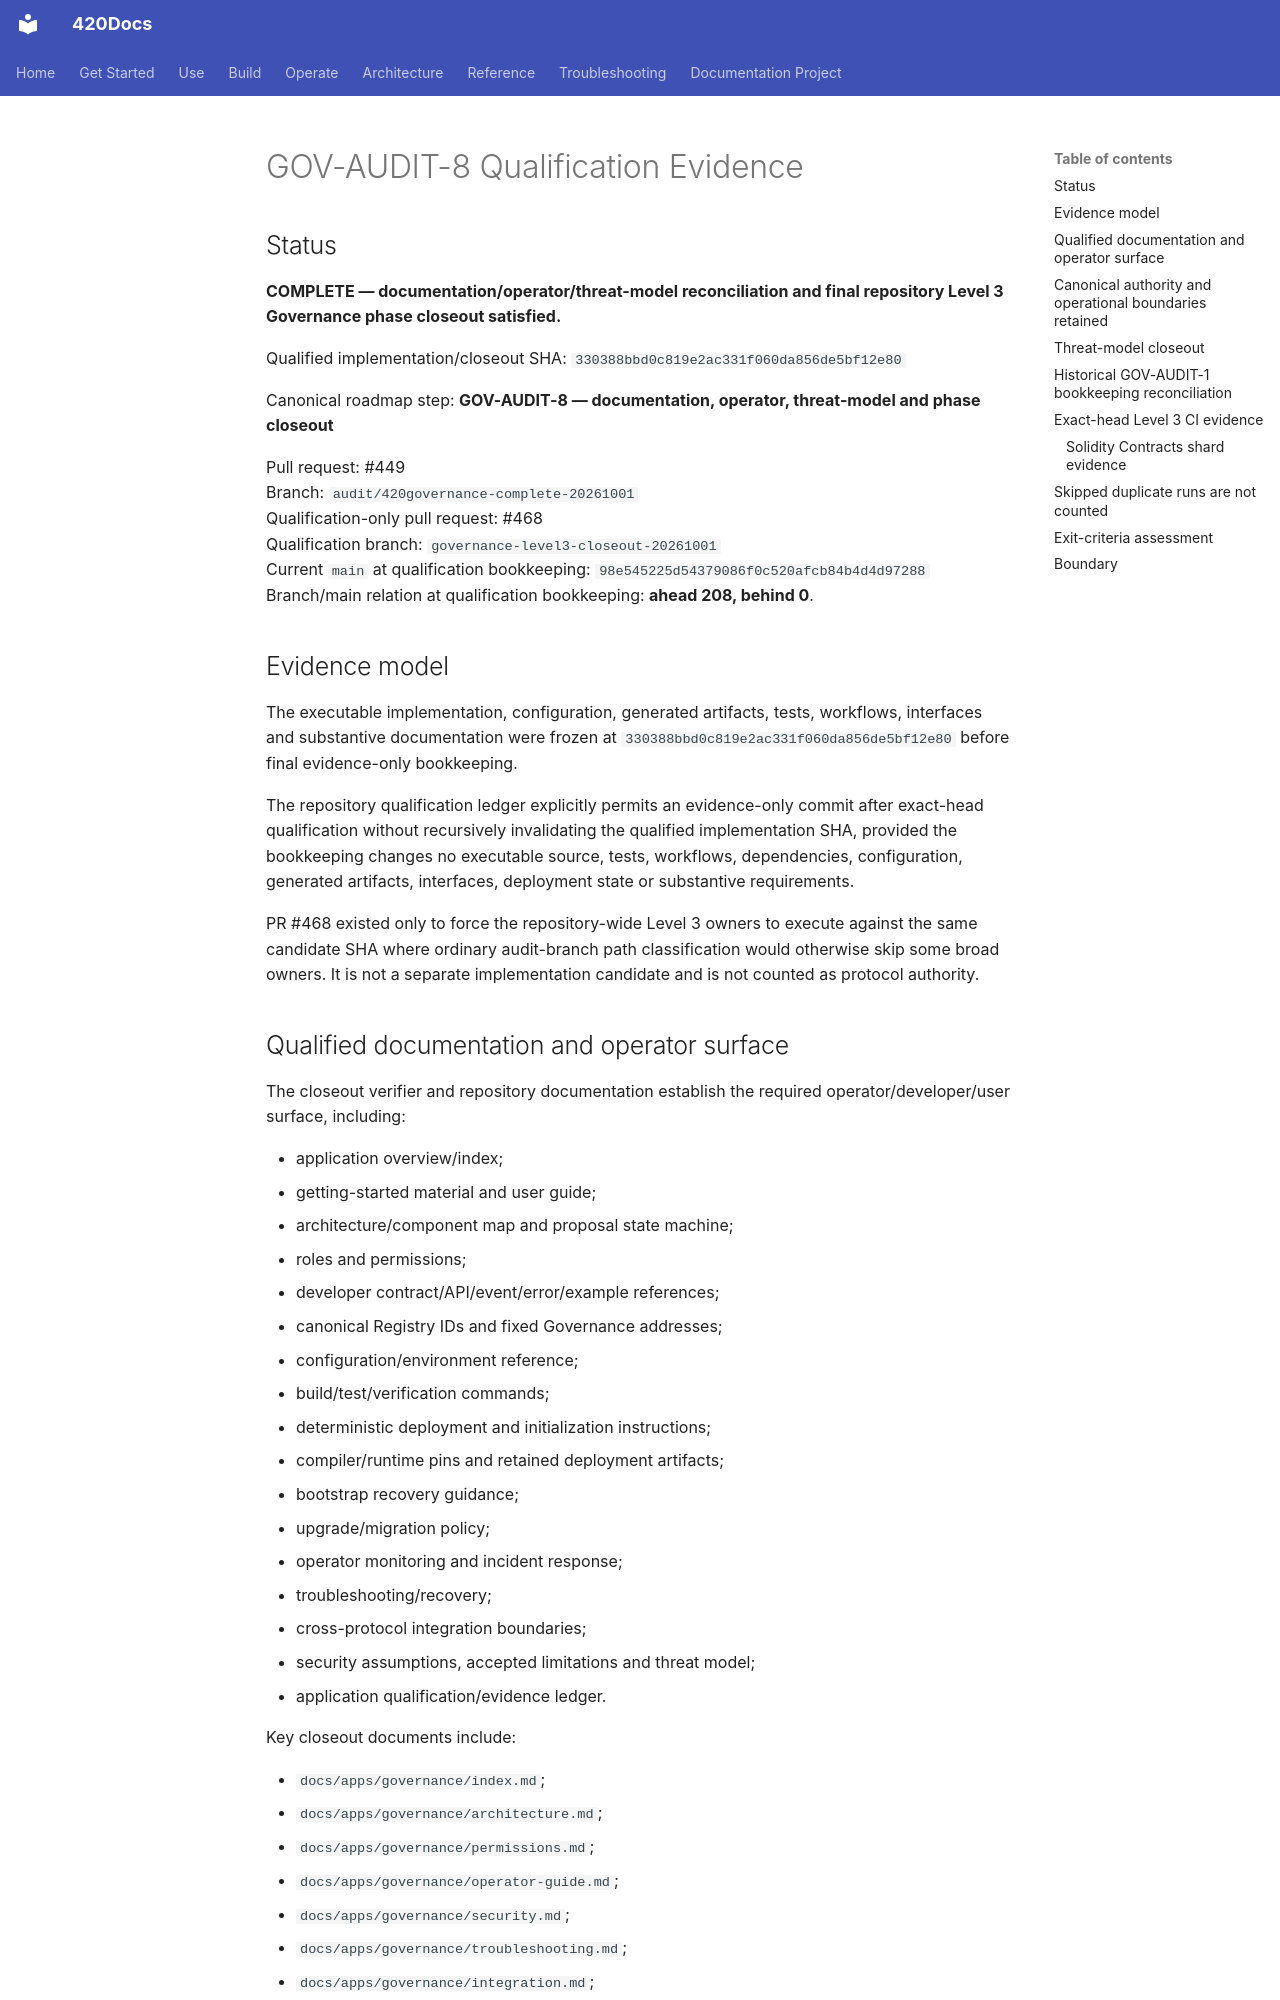

repository: abvhiael/420-integrated-v0.1 · page: audit/GOV-AUDIT-8-QUALIFICATION/index.html · generator: mkdocs

# GOV-AUDIT-8 Qualification Evidence

## Status

**COMPLETE — documentation/operator/threat-model reconciliation and final repository Level 3 Governance phase closeout satisfied.**

Qualified implementation/closeout SHA: `330388bbd0c819e2ac331f060da856de5bf12e80`

Canonical roadmap step: **GOV-AUDIT-8 — documentation, operator, threat-model and phase closeout**

Pull request: #449  
Branch: `audit/420governance-complete-20261001`  
Qualification-only pull request: #468  
Qualification branch: `governance-level3-closeout-20261001`  
Current `main` at qualification bookkeeping: `98e545225d54379086f0c520afcb84b4d4d97288`  
Branch/main relation at qualification bookkeeping: **ahead 208, behind 0**.

## Evidence model

The executable implementation, configuration, generated artifacts, tests, workflows, interfaces and substantive documentation were frozen at `330388bbd0c819e2ac331f060da856de5bf12e80` before final evidence-only bookkeeping.

The repository qualification ledger explicitly permits an evidence-only commit after exact-head qualification without recursively invalidating the qualified implementation SHA, provided the bookkeeping changes no executable source, tests, workflows, dependencies, configuration, generated artifacts, interfaces, deployment state or substantive requirements.

PR #468 existed only to force the repository-wide Level 3 owners to execute against the same candidate SHA where ordinary audit-branch path classification would otherwise skip some broad owners. It is not a separate implementation candidate and is not counted as protocol authority.
